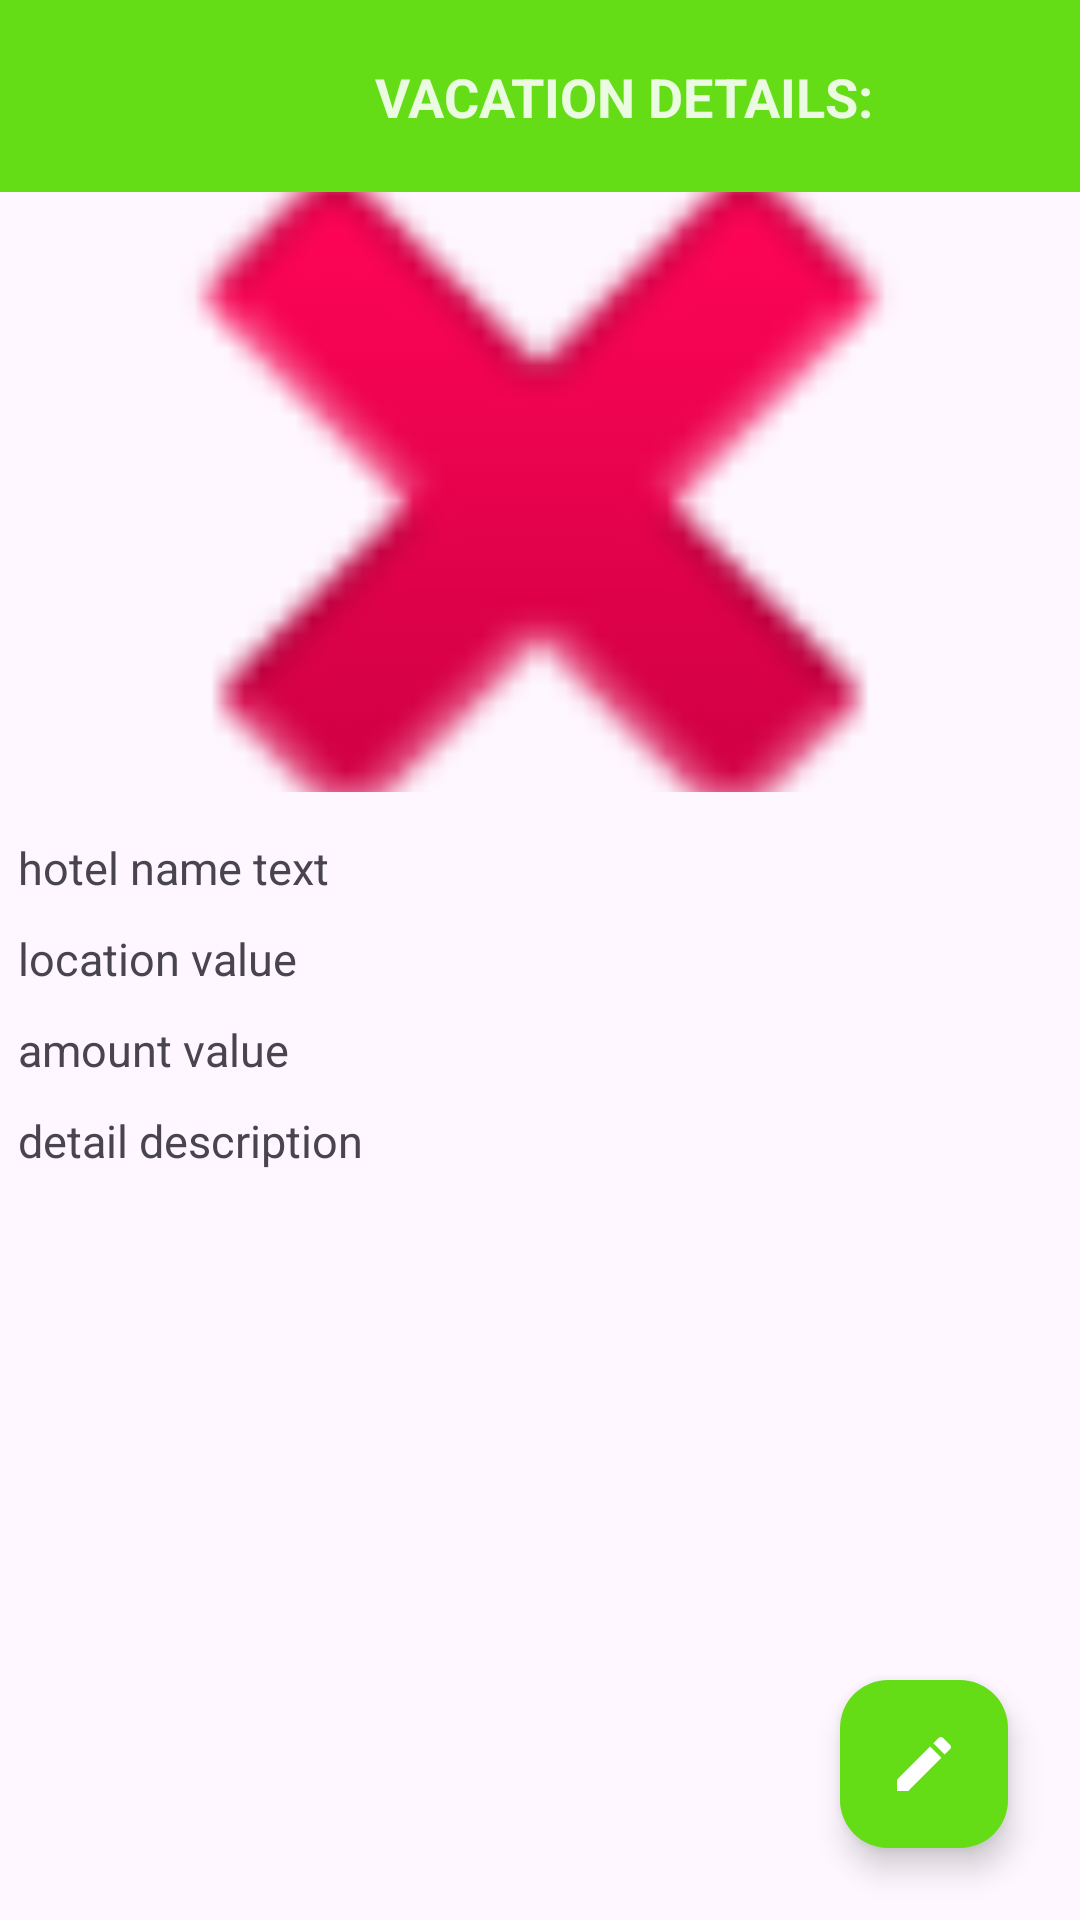

Here is an Android app screen rendered from its layout file. Give the layout XML and the strings, colors and styles it references.
<!-- AndroidManifest.xml: application theme Theme.VacantionApp -->
<!-- res/layout/test.xml -->
<?xml version="1.0" encoding="utf-8"?>
<androidx.constraintlayout.widget.ConstraintLayout xmlns:android="http://schemas.android.com/apk/res/android"
    xmlns:app="http://schemas.android.com/apk/res-auto"
    xmlns:tools="http://schemas.android.com/tools"
    android:layout_width="match_parent"
    android:layout_height="match_parent"
    tools:context=".views.DetailFragment">

    <androidx.appcompat.widget.Toolbar
        android:id="@+id/detailsToolbar"
        android:layout_width="match_parent"
        android:layout_height="wrap_content"
        android:background="#64DD17"
        android:minHeight="?attr/actionBarSize"
        android:theme="?attr/actionBarTheme"
        app:layout_constraintEnd_toEndOf="parent"
        app:layout_constraintStart_toStartOf="parent"
        app:layout_constraintTop_toTopOf="parent" />


    <com.google.android.material.floatingactionbutton.FloatingActionButton
        android:id="@+id/detailBackBtn"
        android:layout_width="wrap_content"
        android:layout_height="wrap_content"
        android:clickable="true"
        android:focusable="true"
        android:importantForAccessibility="no"
        android:outlineProvider="none"
        android:src="@drawable/baseline_arrow_back_24"
        app:backgroundTint="@android:color/transparent"
        app:layout_constraintStart_toStartOf="parent"
        app:layout_constraintTop_toTopOf="parent"
        app:tint="#FFFFFF" />

    <TextView
        android:id="@+id/detailsTextView"
        android:layout_width="wrap_content"
        android:layout_height="wrap_content"
        android:text="Vacation Details:"
        android:textAllCaps="true"
        android:textColor="#DFFFFFFF"
        android:textSize="18sp"
        android:textStyle="bold"
        app:layout_constraintBottom_toBottomOf="@+id/detailsToolbar"
        app:layout_constraintEnd_toEndOf="@+id/detailsToolbar"
        app:layout_constraintStart_toEndOf="@+id/detailBackBtn"
        app:layout_constraintTop_toTopOf="@+id/detailsToolbar" />

    <ImageView
        android:id="@+id/detailImageView"
        android:layout_width="match_parent"
        android:layout_height="200dp"
        android:scaleType="centerCrop"
        android:src="@android:drawable/ic_delete"
        app:layout_constraintEnd_toEndOf="parent"
        app:layout_constraintStart_toStartOf="parent"
        app:layout_constraintTop_toBottomOf="@+id/detailsToolbar" />


    <TextView
        android:id="@+id/hotelNameValue"
        android:layout_width="match_parent"
        android:layout_height="wrap_content"
        android:layout_marginTop="15dp"
        android:text="hotel name text"
        android:textSize="15sp"
        android:layout_marginStart="6dp"
        app:layout_constraintEnd_toEndOf="parent"
        app:layout_constraintStart_toStartOf="parent"
        app:layout_constraintTop_toBottomOf="@+id/detailImageView" />

    <EditText
        android:id="@+id/detailEditName"
        android:layout_width="match_parent"
        android:layout_height="wrap_content"
        android:layout_marginTop="6dp"
        android:ems="10"
        android:textSize="17sp"
        android:textColor="#686262"
        android:inputType="text"
        android:textStyle="bold"
        android:hint="Edit Name"
        android:visibility="gone"
        app:layout_constraintEnd_toEndOf="parent"
        app:layout_constraintStart_toStartOf="parent"
        app:layout_constraintTop_toBottomOf="@+id/hotelNameValue" />

    <TextView
        android:id="@+id/detailLocationValue"
        android:layout_width="match_parent"
        android:layout_height="wrap_content"
        android:layout_marginTop="10dp"
        android:text="location value "
        android:textSize="15sp"
        android:layout_marginStart="6dp"
        app:layout_constraintEnd_toEndOf="parent"
        app:layout_constraintStart_toStartOf="parent"
        app:layout_constraintTop_toBottomOf="@+id/detailEditName" />

    <EditText
        android:id="@+id/detailEditLocation"
        android:layout_width="match_parent"
        android:layout_height="wrap_content"
        android:layout_marginTop="6dp"
        android:ems="10"
        android:textSize="17sp"
        android:textColor="#686262"
        android:inputType="text"
        android:textStyle="bold"
        android:hint="Edit Location"
        android:visibility="gone"
        app:layout_constraintEnd_toEndOf="parent"
        app:layout_constraintStart_toStartOf="parent"
        app:layout_constraintTop_toBottomOf="@+id/detailLocationValue" />

    <TextView
        android:id="@+id/detailAmountValue"
        android:layout_width="match_parent"
        android:layout_height="wrap_content"
        android:layout_marginTop="10dp"
        android:text="amount value"
        android:textSize="15sp"
        android:layout_marginStart="6dp"
        app:layout_constraintEnd_toEndOf="parent"
        app:layout_constraintStart_toStartOf="parent"
        app:layout_constraintTop_toBottomOf="@+id/detailEditLocation" />

    <EditText
        android:id="@+id/detailEditAmount"
        android:layout_width="match_parent"
        android:layout_height="wrap_content"
        android:layout_marginTop="6dp"
        android:ems="10"
        android:textSize="17sp"
        android:textStyle="bold"
        android:textColor="#686262"
        android:hint="Edit Value"
        android:inputType="number"
        android:visibility="gone"
        app:layout_constraintEnd_toEndOf="parent"
        app:layout_constraintStart_toStartOf="parent"
        app:layout_constraintTop_toBottomOf="@+id/detailAmountValue" />

    <TextView
        android:id="@+id/detailDescriptionValue"
        android:layout_width="match_parent"
        android:layout_height="wrap_content"
        android:layout_marginTop="10dp"
        android:text="detail description"
        android:textSize="15sp"
        android:layout_marginStart="6dp"
        app:layout_constraintEnd_toEndOf="parent"
        app:layout_constraintStart_toStartOf="parent"
        app:layout_constraintTop_toBottomOf="@+id/detailEditAmount" />

    <EditText
        android:id="@+id/detailEditDescription"
        android:layout_width="match_parent"
        android:layout_height="wrap_content"
        android:layout_marginTop="6dp"
        android:ems="10"
        android:textSize="17sp"
        android:textStyle="bold"
        android:textColor="#686262"
        android:hint="Edit Description"
        android:inputType="text"
        android:visibility="gone"
        app:layout_constraintEnd_toEndOf="parent"
        app:layout_constraintStart_toStartOf="parent"
        app:layout_constraintTop_toBottomOf="@+id/detailDescriptionValue" />

    <com.google.android.material.floatingactionbutton.FloatingActionButton
        android:id="@+id/editBtn"
        android:layout_width="wrap_content"
        android:layout_height="wrap_content"
        android:layout_marginEnd="24dp"
        android:layout_marginBottom="24dp"
        android:backgroundTint="#64DD17"
        android:clickable="true"
        android:importantForAccessibility="no"

        android:src="@drawable/baseline_edit_24"
        android:visibility="visible"
        app:layout_constraintBottom_toBottomOf="parent"
        app:layout_constraintEnd_toEndOf="parent"
        app:tint="#FFFFFF" />

    <Button
        android:id="@+id/editVacationBtn"
        android:layout_width="wrap_content"
        android:layout_height="0dp"
        android:layout_marginBottom="8dp"
        android:backgroundTint="#64DD17"
        android:text="EDIT"
        android:textColor="@color/white"
        android:visibility="gone"
        app:layout_constraintBottom_toBottomOf="parent"
        app:layout_constraintEnd_toStartOf="@+id/editBtn"
        app:layout_constraintStart_toStartOf="parent" />


</androidx.constraintlayout.widget.ConstraintLayout>
<!-- resources referenced by this layout -->
<resources>
  <!-- drawable baseline_edit_24 (drawable) -->
  <vector android:height="24dp" android:tint="#57FC4B"
      android:viewportHeight="24" android:viewportWidth="24"
      android:width="24dp" xmlns:android="http://schemas.android.com/apk/res/android">
      <path android:fillColor="@android:color/white" android:pathData="M3,17.25V21h3.75L17.81,9.94l-3.75,-3.75L3,17.25zM20.71,7.04c0.39,-0.39 0.39,-1.02 0,-1.41l-2.34,-2.34c-0.39,-0.39 -1.02,-0.39 -1.41,0l-1.83,1.83 3.75,3.75 1.83,-1.83z"/>
  </vector>
  <style name="Theme.VacantionApp" parent="Base.Theme.VacantionApp" />
  <style name="Base.Theme.VacantionApp" parent="Theme.Material3.DayNight.NoActionBar">
          
          
      </style>
  <!-- not gathered from this repository: default colours our renderer supplied (Android Studio template values) -->
  <color name="white">#FFFFFFFF</color>
</resources>
